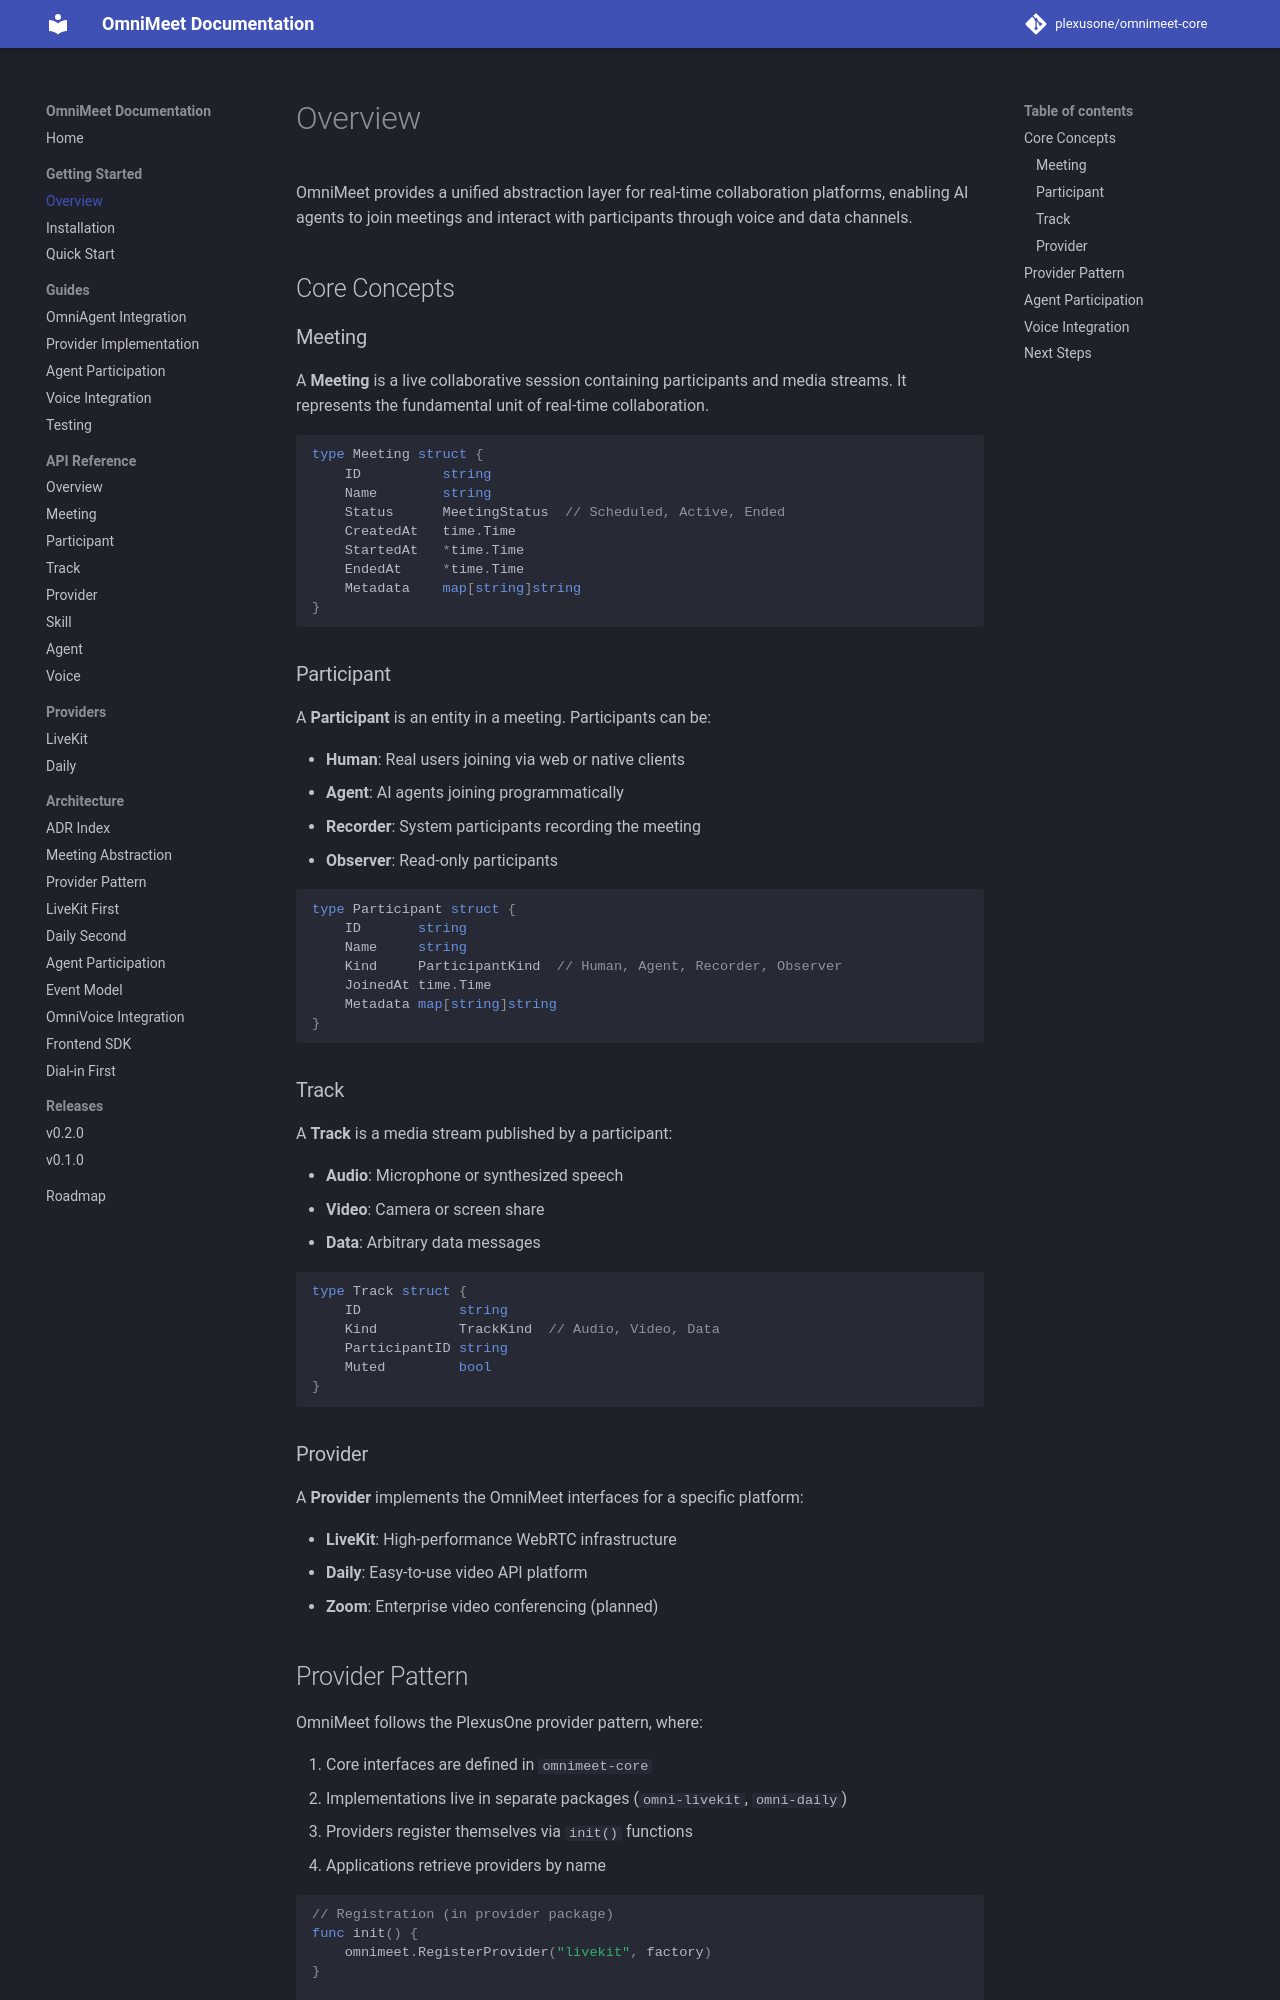

repository: plexusone/omnimeet-core · page: getting-started/overview/index.html · generator: mkdocs

# Overview

OmniMeet provides a unified abstraction layer for real-time collaboration platforms, enabling AI agents to join meetings and interact with participants through voice and data channels.

## Core Concepts

### Meeting

A **Meeting** is a live collaborative session containing participants and media streams. It represents the fundamental unit of real-time collaboration.

```go
type Meeting struct {
    ID          string
    Name        string
    Status      MeetingStatus  // Scheduled, Active, Ended
    CreatedAt   time.Time
    StartedAt   *time.Time
    EndedAt     *time.Time
    Metadata    map[string]string
}
```

### Participant

A **Participant** is an entity in a meeting. Participants can be:

- **Human**: Real users joining via web or native clients
- **Agent**: AI agents joining programmatically
- **Recorder**: System participants recording the meeting
- **Observer**: Read-only participants

```go
type Participant struct {
    ID       string
    Name     string
    Kind     ParticipantKind  // Human, Agent, Recorder, Observer
    JoinedAt time.Time
    Metadata map[string]string
}
```

### Track

A **Track** is a media stream published by a participant:

- **Audio**: Microphone or synthesized speech
- **Video**: Camera or screen share
- **Data**: Arbitrary data messages

```go
type Track struct {
    ID            string
    Kind          TrackKind  // Audio, Video, Data
    ParticipantID string
    Muted         bool
}
```

### Provider

A **Provider** implements the OmniMeet interfaces for a specific platform:

- **LiveKit**: High-performance WebRTC infrastructure
- **Daily**: Easy-to-use video API platform
- **Zoom**: Enterprise video conferencing (planned)
